Image classification data set "dataset" (Alejandro-Melgar77/Clasificadores-Products-Gatos on GitHub). Class labels (8): mineral water, Pacena beer, chocolate block, Coca-Cola, Lays chips, Pil milk, Nescafe, Oreo.

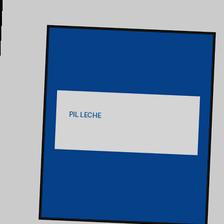
Label: Pil milk

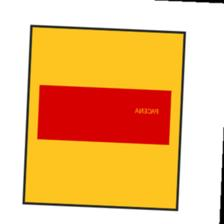
Label: Pacena beer

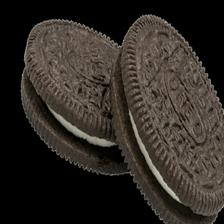
Label: Oreo

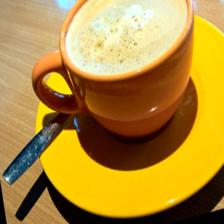
Label: Nescafe

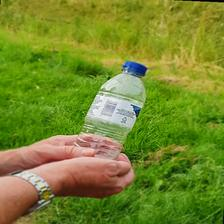
Label: mineral water

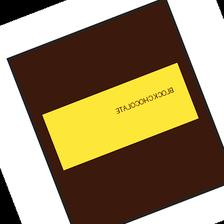
Label: chocolate block
